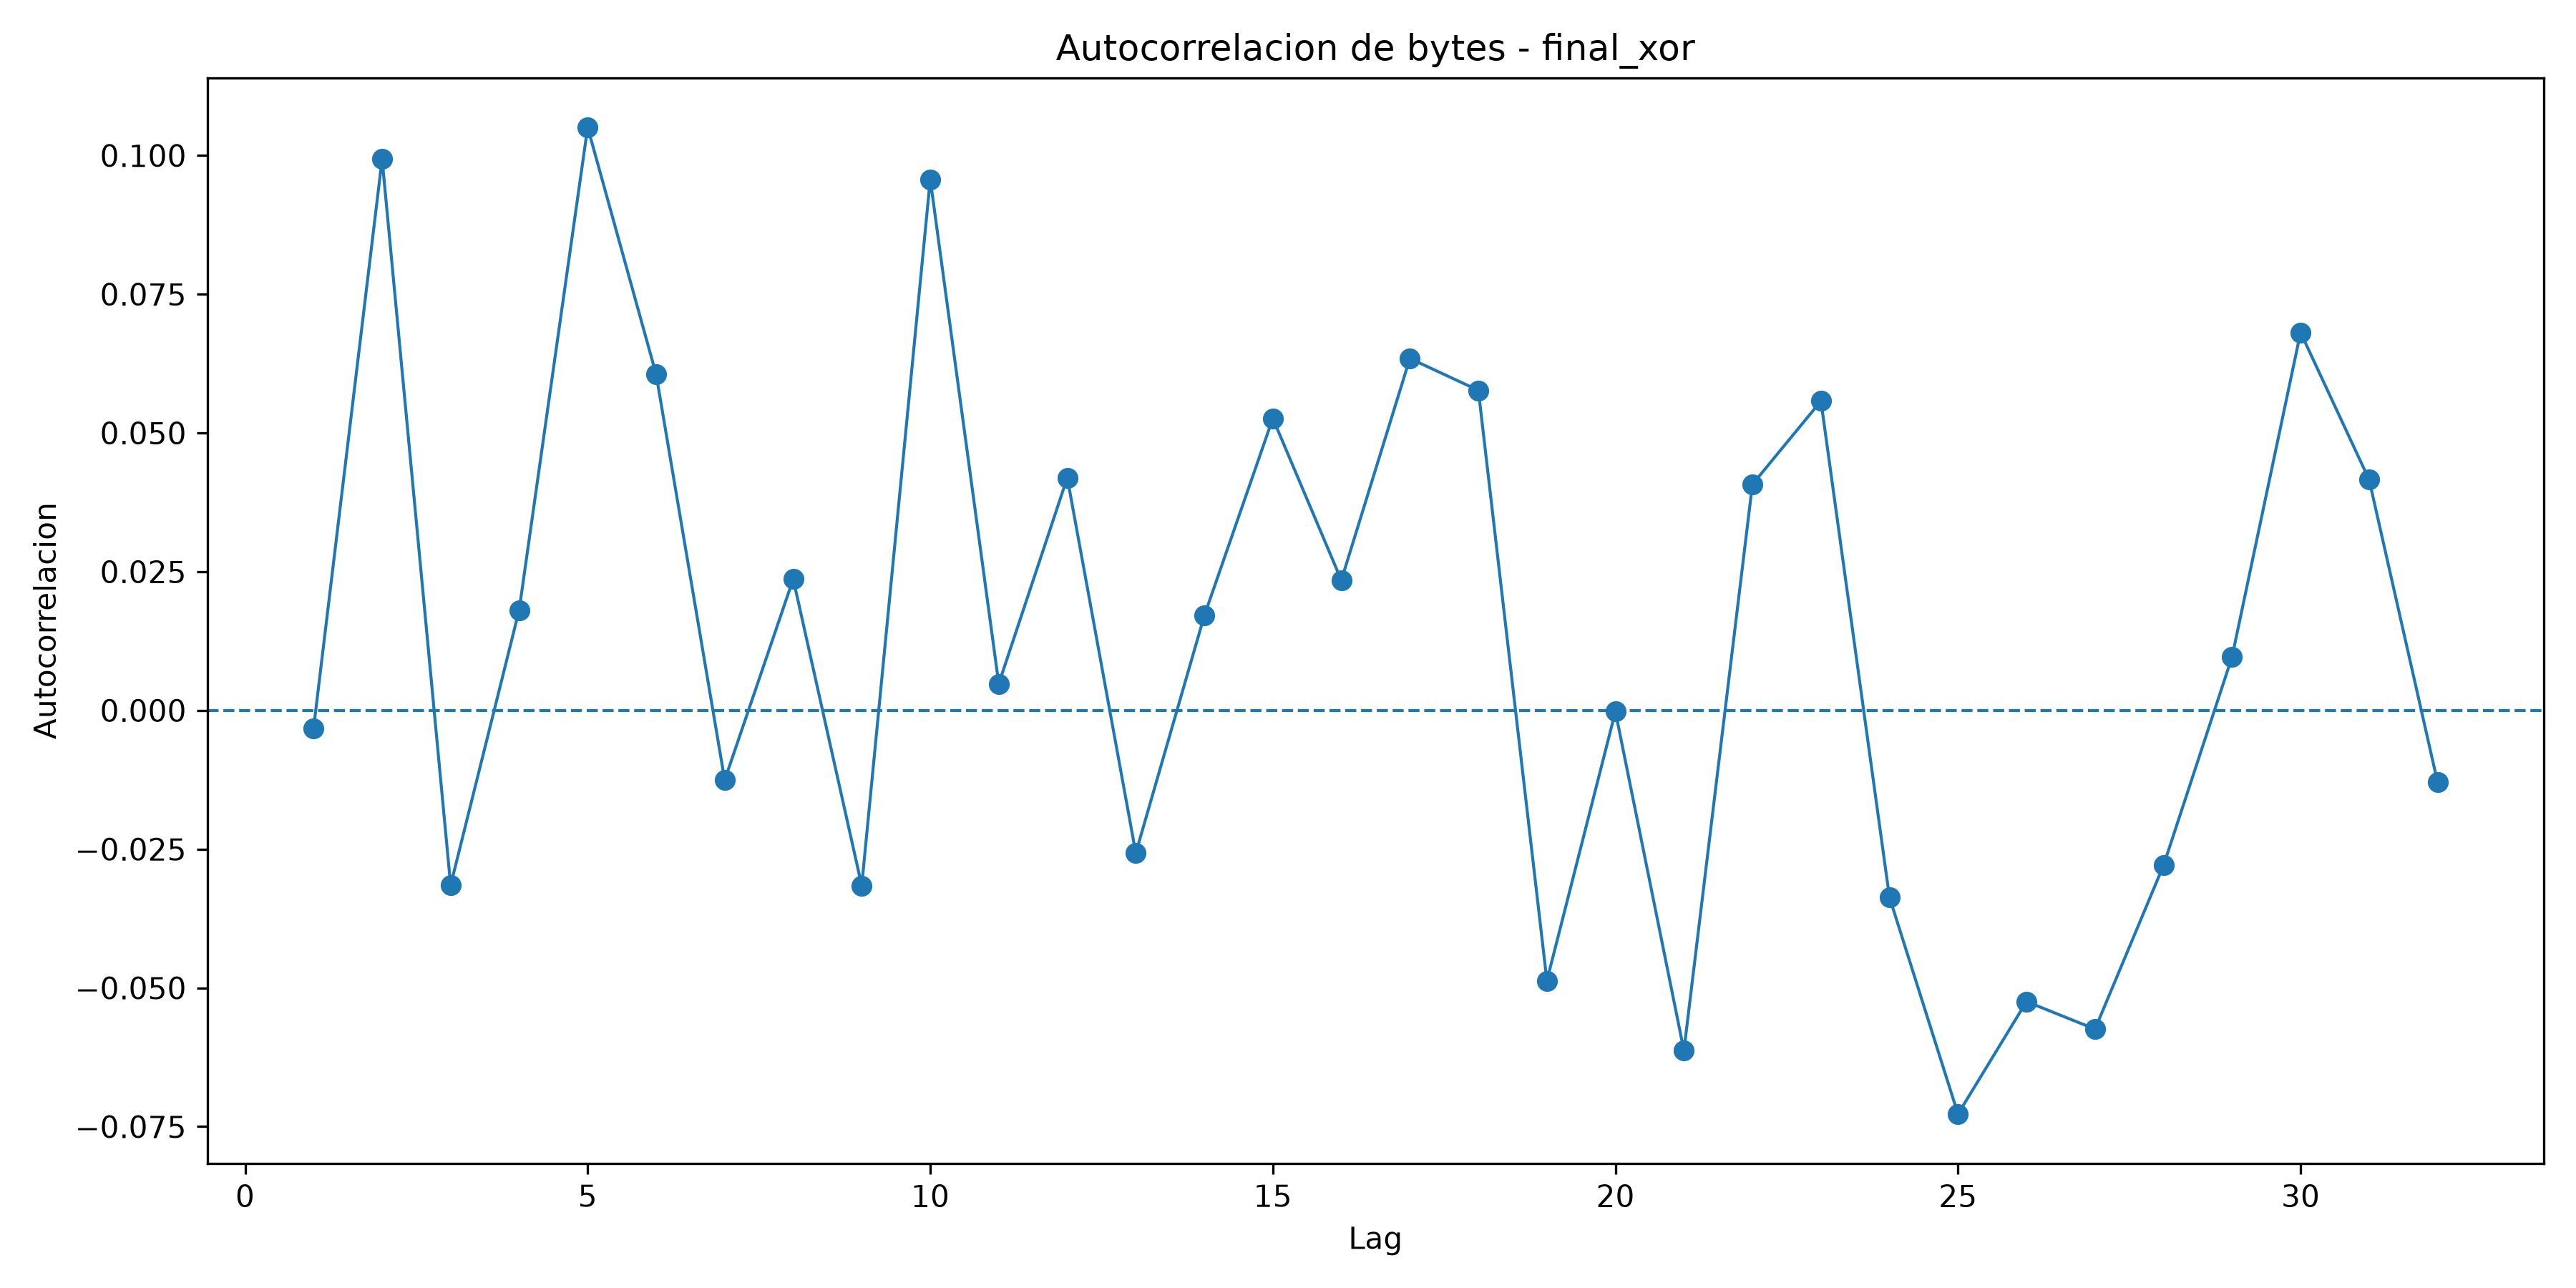

The data file committed next to this chart (first rows):
lag, autocorrelation
1, -0.003189
2, 0.09935
3, -0.0315
4, 0.01808
5, 0.1051
6, 0.06052
7, -0.01255
8, 0.02367
9, -0.03158
10, 0.0957
11, 0.004801
12, 0.04194
13, -0.02571
14, 0.01707
15, 0.05263
16, 0.02346
17, 0.06342
18, 0.05768
19, -0.0487
20, -0.0002032
21, -0.06129
22, 0.04074
23, 0.05574
24, -0.03367
25, -0.07273
26, -0.05247
27, -0.05743
28, -0.02792
29, 0.009655
30, 0.06811
31, 0.0416
32, -0.01296
